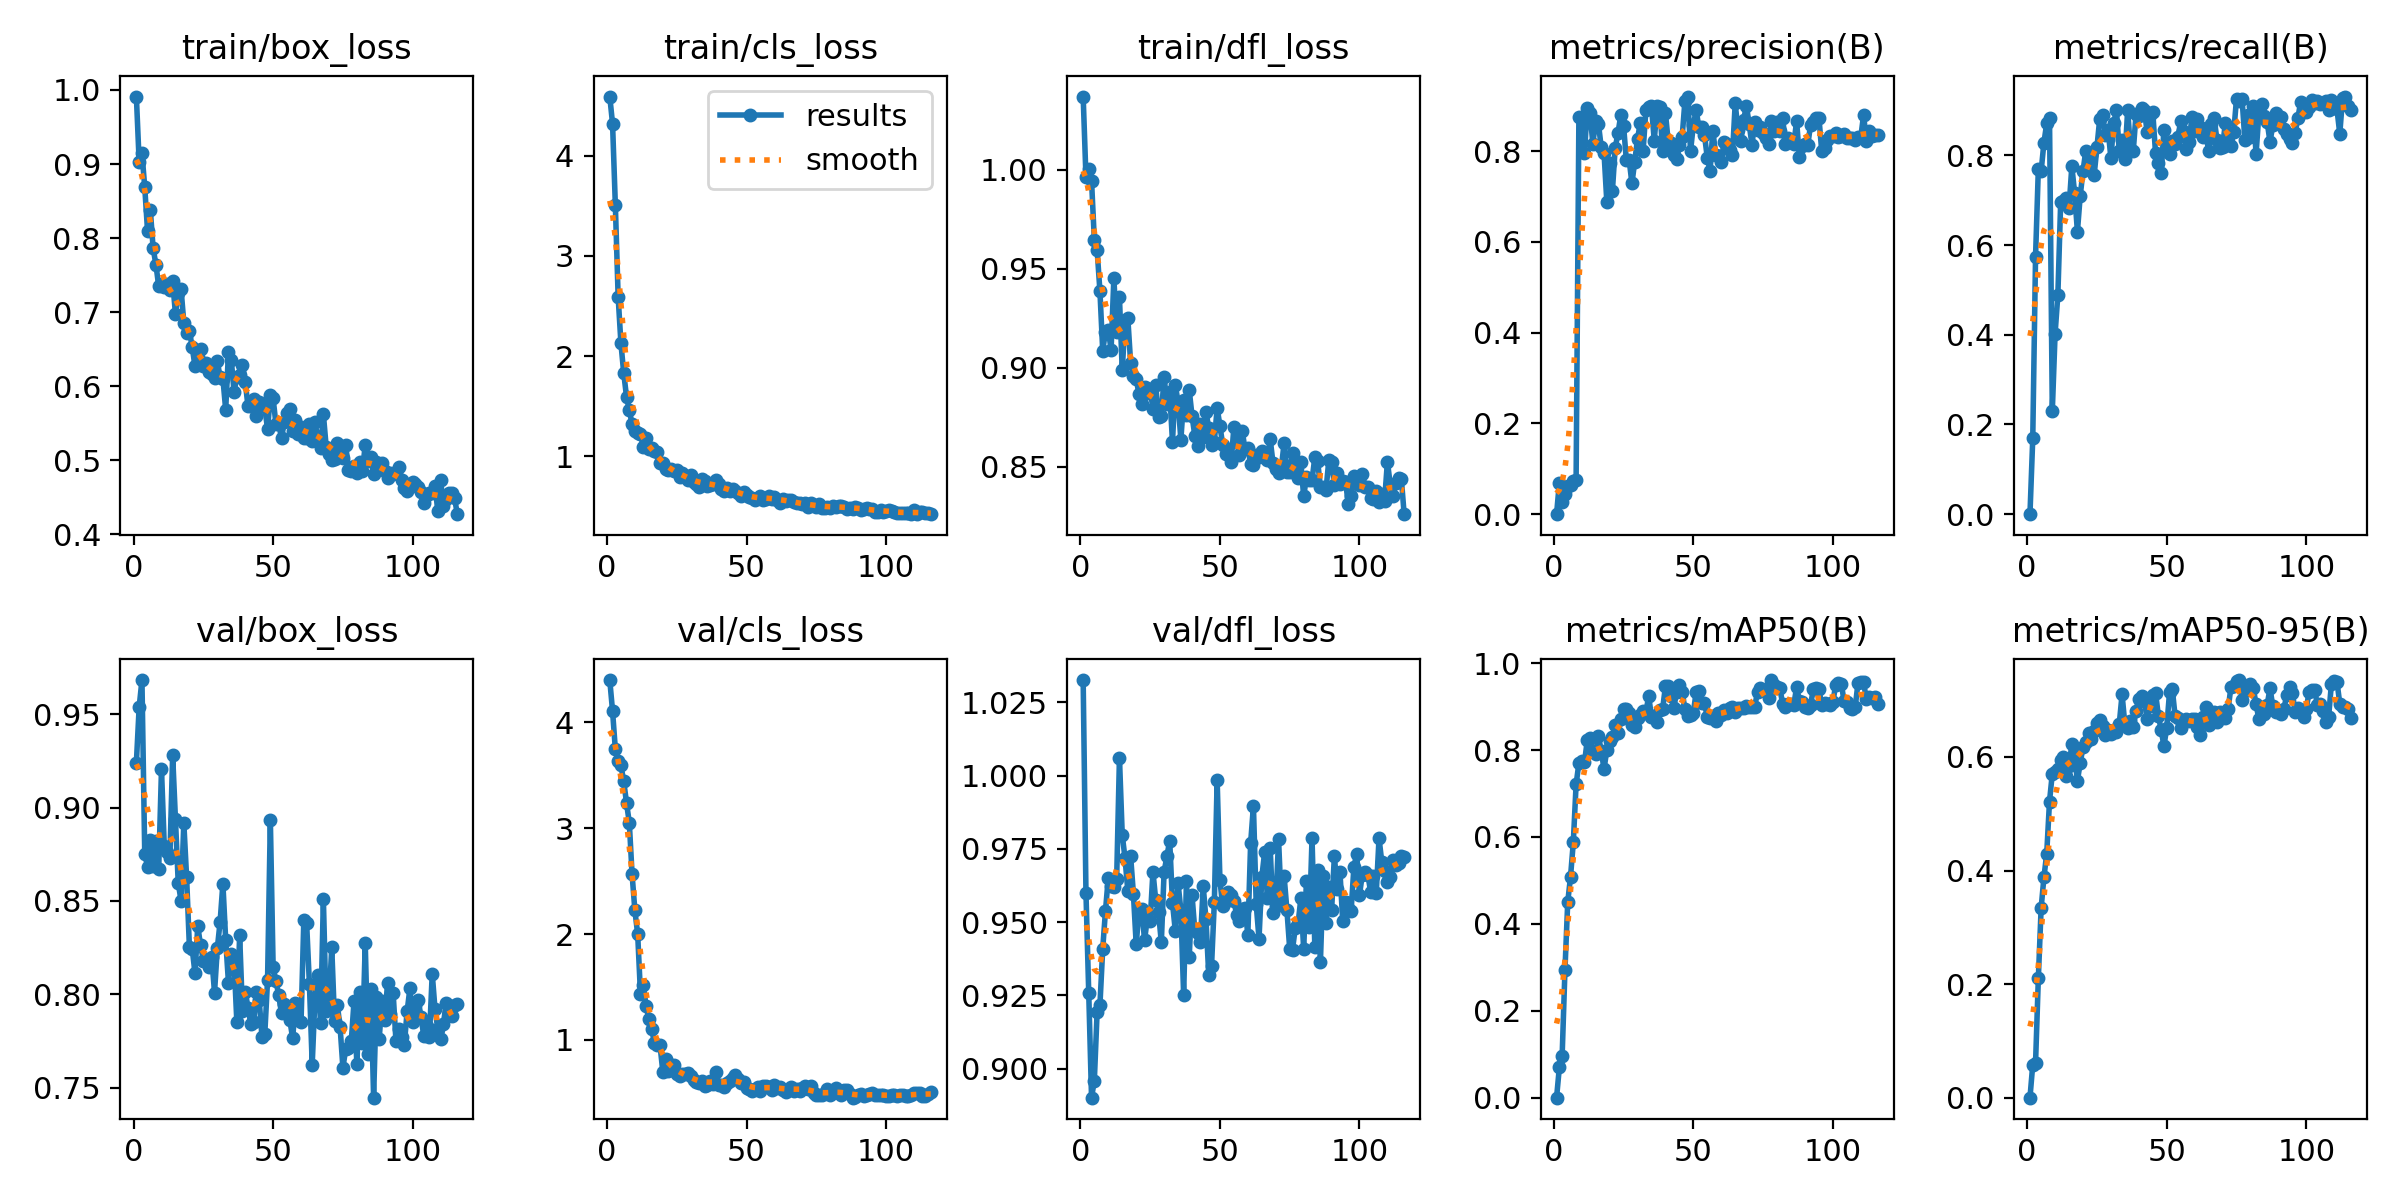

Source data for this figure (header and first rows):
epoch, time, train/box_loss, train/cls_loss, train/dfl_loss, metrics/precision(B), metrics/recall(B), metrics/mAP50(B), metrics/mAP50-95(B), val/box_loss, val/cls_loss, val/dfl_loss, lr/pg0, lr/pg1, lr/pg2
1, 1.465, 0.9911, 4.589, 1.037, 0, 0, 0, 0, 0.9239, 4.401, 1.033, 4.208e-05, 4.208e-05, 4.208e-05
2, 2.94, 0.903, 4.318, 0.9963, 0.06924, 0.169, 0.06985, 0.05823, 0.9538, 4.108, 0.96, 8.86823e-05, 8.86823e-05, 8.86823e-05
3, 4.482, 0.9149, 3.505, 1.001, 0.02714, 0.5742, 0.0966, 0.0612, 0.9683, 3.746, 0.9257, 0.0001345, 0.0001345, 0.0001345
4, 5.99, 0.8688, 2.593, 0.9945, 0.04445, 0.7701, 0.2931, 0.2102, 0.8752, 3.634, 0.8901, 0.0001795, 0.0001795, 0.0001795
5, 7.529, 0.8099, 2.127, 0.9647, 0.06264, 0.7644, 0.4501, 0.334, 0.8683, 3.594, 0.8958, 0.0002238, 0.0002238, 0.0002238
6, 8.996, 0.8381, 1.831, 0.9595, 0.06344, 0.828, 0.5083, 0.3878, 0.8827, 3.444, 0.9194, 0.0002673, 0.0002673, 0.0002673
7, 10.46, 0.7865, 1.595, 0.9389, 0.07275, 0.8712, 0.5881, 0.4299, 0.8687, 3.241, 0.9215, 0.00031, 0.00031, 0.00031
8, 11.95, 0.7643, 1.46, 0.9088, 0.07561, 0.8833, 0.7211, 0.5215, 0.8821, 3.052, 0.9408, 0.0003519, 0.0003519, 0.0003519
9, 13.42, 0.7353, 1.32, 0.9183, 0.876, 0.2292, 0.7701, 0.5707, 0.8673, 2.564, 0.9539, 0.000393, 0.000393, 0.000393
10, 14.89, 0.7381, 1.257, 0.919, 0.8706, 0.402, 0.7744, 0.573, 0.9204, 2.224, 0.9652, 0.0004334, 0.0004334, 0.0004334
11, 16.37, 0.7338, 1.23, 0.9092, 0.7969, 0.4895, 0.7717, 0.578, 0.8793, 2, 0.9624, 0.000473, 0.000473, 0.000473
12, 17.84, 0.7385, 1.221, 0.9452, 0.8948, 0.6952, 0.8224, 0.5955, 0.8761, 1.438, 0.962, 0.0004783, 0.0004783, 0.0004783
13, 19.31, 0.7301, 1.097, 0.9181, 0.8837, 0.6991, 0.8275, 0.6008, 0.8728, 1.518, 0.9647, 0.0004739, 0.0004739, 0.0004739
14, 20.77, 0.7421, 1.188, 0.9356, 0.8164, 0.704, 0.7962, 0.5661, 0.9281, 1.324, 1.006, 0.0004696, 0.0004696, 0.0004696
15, 22.24, 0.6976, 1.07, 0.8987, 0.8675, 0.6833, 0.7916, 0.584, 0.8937, 1.196, 0.9798, 0.0004652, 0.0004652, 0.0004652
16, 23.69, 0.726, 1.079, 0.924, 0.8601, 0.7754, 0.8322, 0.6222, 0.8596, 1.108, 0.9718, 0.0004609, 0.0004609, 0.0004609
17, 25.16, 0.7317, 1.055, 0.9251, 0.8088, 0.7157, 0.7987, 0.6014, 0.8501, 0.9705, 0.9607, 0.0004566, 0.0004566, 0.0004566
18, 26.63, 0.6859, 1.039, 0.9026, 0.7971, 0.6298, 0.7563, 0.5583, 0.8917, 0.9559, 0.9726, 0.0004522, 0.0004522, 0.0004522
19, 28.09, 0.6722, 0.9359, 0.8959, 0.6891, 0.7096, 0.8002, 0.5892, 0.8627, 0.9506, 0.9596, 0.0004479, 0.0004479, 0.0004479
20, 29.66, 0.6752, 0.9302, 0.8945, 0.7733, 0.7645, 0.8218, 0.6178, 0.8253, 0.7015, 0.9424, 0.0004436, 0.0004436, 0.0004436
21, 31.13, 0.6526, 0.8783, 0.8866, 0.712, 0.8104, 0.8294, 0.6257, 0.8244, 0.8172, 0.9539, 0.0004392, 0.0004392, 0.0004392
22, 32.59, 0.6274, 0.8619, 0.882, 0.8072, 0.7772, 0.8588, 0.6421, 0.8113, 0.7087, 0.9546, 0.0004349, 0.0004349, 0.0004349
23, 34.07, 0.6394, 0.872, 0.8901, 0.8399, 0.8008, 0.8399, 0.6318, 0.8365, 0.7652, 0.9438, 0.0004305, 0.0004305, 0.0004305
24, 35.53, 0.6501, 0.8552, 0.8876, 0.8788, 0.7561, 0.8711, 0.6459, 0.8261, 0.7614, 0.9516, 0.0004262, 0.0004262, 0.0004262
25, 37, 0.6267, 0.8608, 0.8891, 0.8567, 0.8183, 0.8941, 0.6605, 0.818, 0.6755, 0.9503, 0.0004219, 0.0004219, 0.0004219
26, 38.46, 0.6311, 0.793, 0.8792, 0.7801, 0.8817, 0.8947, 0.665, 0.8187, 0.6639, 0.9672, 0.0004175, 0.0004175, 0.0004175
27, 39.92, 0.6199, 0.8392, 0.8911, 0.7814, 0.89, 0.885, 0.6547, 0.8145, 0.6819, 0.9575, 0.0004132, 0.0004132, 0.0004132
28, 41.36, 0.6167, 0.8004, 0.8751, 0.7289, 0.8459, 0.858, 0.6382, 0.8199, 0.6793, 0.9534, 0.0004088, 0.0004088, 0.0004088
29, 42.81, 0.6112, 0.7657, 0.8758, 0.7773, 0.8568, 0.8529, 0.6467, 0.8009, 0.6884, 0.9431, 0.0004045, 0.0004045, 0.0004045
30, 44.26, 0.6335, 0.8147, 0.8956, 0.8274, 0.7935, 0.8728, 0.6401, 0.8245, 0.658, 0.9672, 0.0004002, 0.0004002, 0.0004002
31, 45.72, 0.6123, 0.7396, 0.8817, 0.8623, 0.8722, 0.8802, 0.6482, 0.8388, 0.6187, 0.9724, 0.0003958, 0.0003958, 0.0003958
32, 47.17, 0.6104, 0.7197, 0.8876, 0.8003, 0.9002, 0.8908, 0.6434, 0.8593, 0.6023, 0.9779, 0.0003915, 0.0003915, 0.0003915
33, 48.62, 0.5684, 0.6942, 0.8628, 0.8901, 0.809, 0.8869, 0.6587, 0.8291, 0.5923, 0.9566, 0.0003871, 0.0003871, 0.0003871
34, 50.07, 0.6458, 0.7724, 0.8912, 0.8982, 0.8344, 0.9241, 0.7102, 0.8061, 0.6087, 0.9471, 0.0003828, 0.0003828, 0.0003828
35, 51.54, 0.636, 0.7495, 0.8829, 0.8992, 0.7925, 0.8771, 0.6573, 0.8217, 0.5671, 0.9632, 0.0003785, 0.0003785, 0.0003785
36, 53.1, 0.5922, 0.6998, 0.8638, 0.8233, 0.9007, 0.8791, 0.6518, 0.8178, 0.5784, 0.9542, 0.0003741, 0.0003741, 0.0003741
37, 54.56, 0.6129, 0.7129, 0.884, 0.9, 0.8139, 0.8658, 0.663, 0.7851, 0.6157, 0.9251, 0.0003698, 0.0003698, 0.0003698
38, 56.01, 0.6147, 0.7257, 0.8763, 0.8973, 0.8087, 0.8931, 0.652, 0.8317, 0.5885, 0.964, 0.0003654, 0.0003654, 0.0003654
39, 57.49, 0.6291, 0.7609, 0.8889, 0.8, 0.892, 0.8947, 0.6812, 0.7912, 0.6993, 0.9382, 0.0003611, 0.0003611, 0.0003611
40, 58.96, 0.6056, 0.7269, 0.8758, 0.8842, 0.8875, 0.9467, 0.7026, 0.8014, 0.5769, 0.9592, 0.0003568, 0.0003568, 0.0003568
41, 60.42, 0.5729, 0.6733, 0.8658, 0.8218, 0.9044, 0.9471, 0.7072, 0.7928, 0.5723, 0.9472, 0.0003524, 0.0003524, 0.0003524
42, 61.88, 0.5736, 0.6531, 0.8608, 0.8172, 0.9, 0.925, 0.698, 0.784, 0.5545, 0.9463, 0.0003481, 0.0003481, 0.0003481
43, 63.34, 0.5824, 0.6837, 0.8716, 0.7927, 0.8509, 0.8963, 0.6668, 0.7851, 0.598, 0.9432, 0.0003437, 0.0003437, 0.0003437
44, 64.79, 0.5602, 0.6571, 0.8651, 0.783, 0.8904, 0.9345, 0.6896, 0.8013, 0.6132, 0.9624, 0.0003394, 0.0003394, 0.0003394
45, 66.25, 0.5792, 0.6727, 0.8778, 0.8143, 0.8954, 0.9502, 0.7097, 0.797, 0.6442, 0.9509, 0.0003351, 0.0003351, 0.0003351
46, 67.71, 0.5739, 0.6548, 0.8697, 0.832, 0.8041, 0.9341, 0.7127, 0.7772, 0.6712, 0.9318, 0.0003307, 0.0003307, 0.0003307
47, 69.19, 0.5716, 0.638, 0.861, 0.9116, 0.7829, 0.8943, 0.6727, 0.7785, 0.6305, 0.9352, 0.0003264, 0.0003264, 0.0003264
48, 70.64, 0.542, 0.6071, 0.8628, 0.9205, 0.7604, 0.8776, 0.6481, 0.8074, 0.5974, 0.9569, 0.000322, 0.000322, 0.000322
49, 72.11, 0.5876, 0.6448, 0.8799, 0.8006, 0.8565, 0.8802, 0.619, 0.8934, 0.6054, 0.9985, 0.0003177, 0.0003177, 0.0003177
50, 73.55, 0.5835, 0.6133, 0.8707, 0.8575, 0.819, 0.8853, 0.6518, 0.8143, 0.5489, 0.9643, 0.0003134, 0.0003134, 0.0003134
51, 75.01, 0.5491, 0.5954, 0.8612, 0.8901, 0.803, 0.9339, 0.7139, 0.8072, 0.5406, 0.9554, 0.000309, 0.000309, 0.000309
52, 76.59, 0.5491, 0.5882, 0.8563, 0.8528, 0.8317, 0.9372, 0.7191, 0.7994, 0.5223, 0.9574, 0.0003047, 0.0003047, 0.0003047
53, 78.07, 0.5299, 0.5669, 0.8565, 0.8526, 0.8258, 0.9077, 0.672, 0.7897, 0.5354, 0.9602, 0.0003003, 0.0003003, 0.0003003
54, 79.51, 0.5516, 0.5864, 0.8523, 0.8353, 0.8401, 0.9092, 0.6686, 0.795, 0.5562, 0.9592, 0.000296, 0.000296, 0.000296
55, 80.97, 0.5641, 0.601, 0.87, 0.7859, 0.8764, 0.8751, 0.6515, 0.7905, 0.5189, 0.9573, 0.0002917, 0.0002917, 0.0002917
56, 82.42, 0.5691, 0.5643, 0.8626, 0.7567, 0.853, 0.8737, 0.6617, 0.786, 0.5646, 0.9524, 0.0002873, 0.0002873, 0.0002873
57, 83.87, 0.5392, 0.5784, 0.8561, 0.8455, 0.815, 0.8795, 0.6677, 0.7763, 0.5625, 0.9505, 0.000283, 0.000283, 0.000283
58, 85.38, 0.5549, 0.6076, 0.868, 0.7921, 0.8289, 0.868, 0.6631, 0.7955, 0.5602, 0.9546, 0.0002786, 0.0002786, 0.0002786
59, 86.84, 0.5359, 0.5785, 0.8589, 0.789, 0.8844, 0.8843, 0.6669, 0.786, 0.531, 0.9547, 0.0002743, 0.0002743, 0.0002743
60, 88.29, 0.5444, 0.5918, 0.8598, 0.777, 0.8545, 0.88, 0.6669, 0.7853, 0.5724, 0.9457, 0.00027, 0.00027, 0.00027
... 56 more rows
